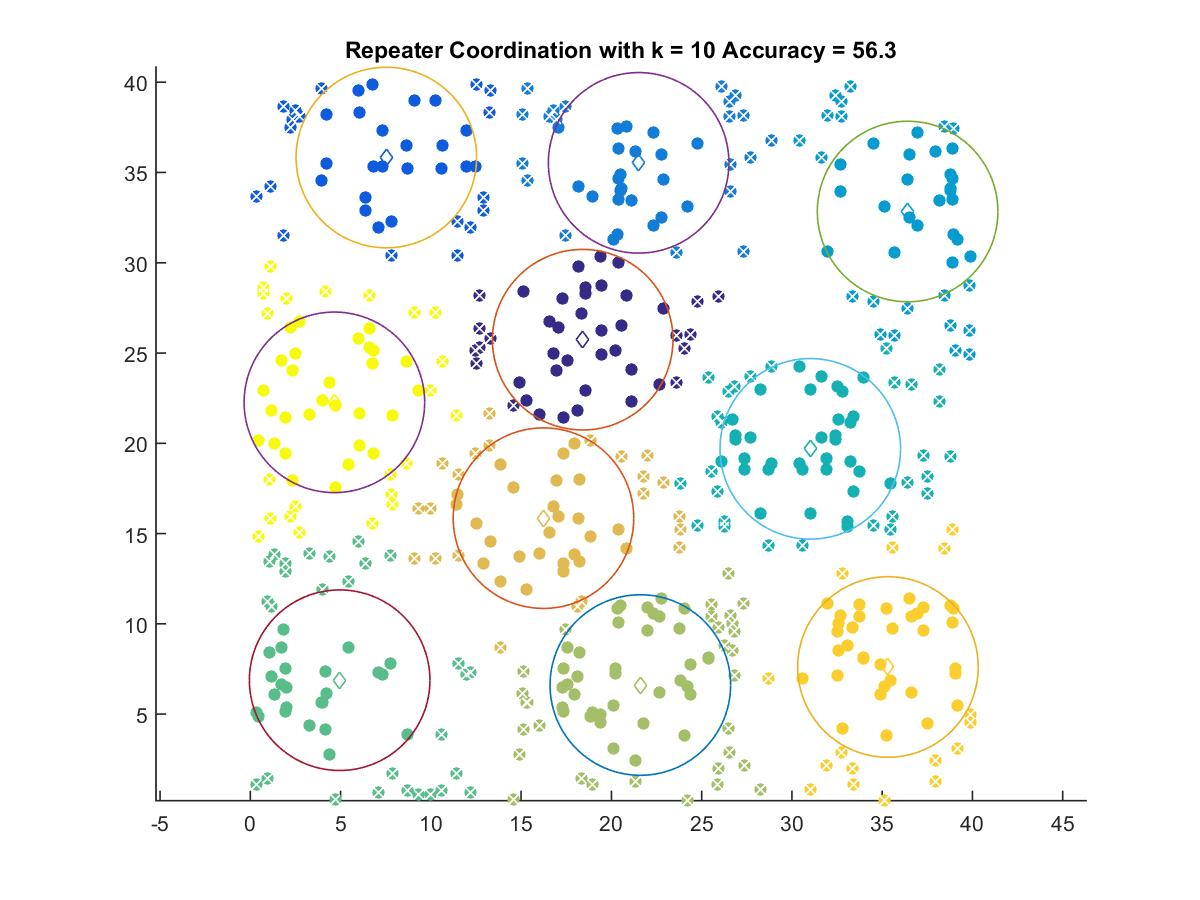

Values plotted in this chart, from the file beside it:
18.411, 25.738
7.536, 35.83
21.51, 35.53
36.41, 32.84
31.02, 19.69
4.949, 6.878
21.6, 6.611
16.24, 15.85
35.32, 7.611
4.657, 22.27
